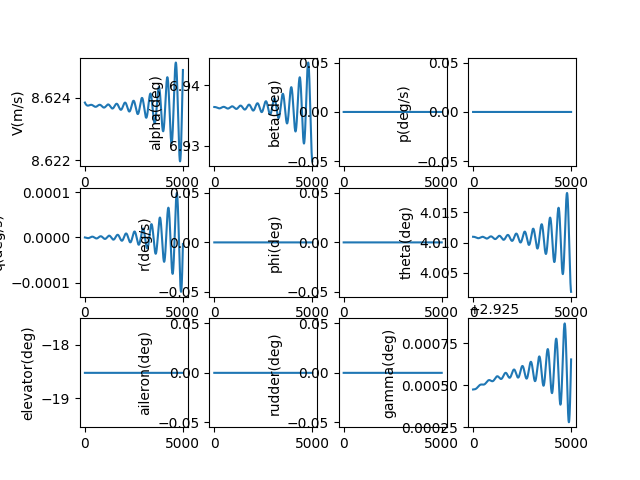

Source data for this figure (header and first rows):
, V(m/s), alpha(deg), beta(deg), p(deg/s), q(deg/s), r(deg/s), phi(deg), theta(deg), elevator(deg), aileron(deg), rudder(deg), gamma(deg), pb, qc, rb, CD_act, CL_act, Cm_act, CY_act, Cr_act, Cn_act
1.0, 8.624, 6.936, 0.0, 0.0, -2.400277039076793e-09, 0.0, 0.0, 4.011, -18.52, 0.0, 0.0, 2.925, 0.0, -9.5884823374201e-09, 0.0, 0.08076, -0.009825, 0.2625, 0.0, 0.0, 0.0
2.0, 8.624, 6.936, 0.0, 0.0, -5.137738638243211e-09, 0.0, 0.0, 4.011, -18.52, 0.0, 0.0, 2.925, 0.0, -2.0523932765329973e-08, 0.0, 0.08076, -0.009825, 0.2625, 0.0, 0.0, 0.0
3.0, 8.624, 6.936, 0.0, 0.0, -8.208110442081707e-09, 0.0, 0.0, 4.011, -18.52, 0.0, 0.0, 2.925, 0.0, -3.2789276971377376e-08, 0.0, 0.08076, -0.009825, 0.2625, 0.0, 0.0, 0.0
4.0, 8.624, 6.936, 0.0, 0.0, -1.1607095146989283e-08, 0.0, 0.0, 4.011, -18.52, 0.0, 0.0, 2.925, 0.0, -4.636734894665406e-08, 0.0, 0.08076, -0.009825, 0.2625, 0.0, 0.0, 0.0
5.0, 8.624, 6.936, 0.0, 0.0, -1.533037264771506e-08, 0.0, 0.0, 4.011, -18.52, 0.0, 0.0, 2.925, 0.0, -6.124089157148109e-08, 0.0, 0.08076, -0.009825, 0.2625, 0.0, 0.0, 0.0
6.0, 8.624, 6.936, 0.0, 0.0, -1.937360019756362e-08, 0.0, 0.0, 4.011, -18.52, 0.0, 0.0, 2.925, 0.0, -7.739255725577701e-08, 0.0, 0.08076, -0.009825, 0.2625, 0.0, 0.0, 0.0
7.0, 8.624, 6.936, 0.0, 0.0, -2.3732412585614273e-08, 0.0, 0.0, 4.011, -18.52, 0.0, 0.0, 2.925, 0.0, -9.48049086473925e-08, 0.0, 0.08076, -0.009825, 0.2625, 0.0, 0.0, 0.0
8.0, 8.624, 6.936, 0.0, 0.0, -2.840242232415007e-08, 0.0, 0.0, 4.011, -18.52, 0.0, 0.0, 2.925, 0.0, -1.1346041938122253e-07, 0.0, 0.08076, -0.009825, 0.2625, 0.0, 0.0, 0.0
9.0, 8.624, 6.936, 0.0, 0.0, -3.3379219853540944e-08, 0.0, 0.0, 4.011, -18.52, 0.0, 0.0, 2.925, 0.0, -1.3334147489803635e-07, 0.0, 0.08076, -0.009825, 0.2625, 0.0, 0.0, 0.0
10.0, 8.624, 6.936, 0.0, 0.0, -3.865837375942906e-08, 0.0, 0.0, 4.011, -18.52, 0.0, 0.0, 2.925, 0.0, -1.544303733124441e-07, 0.0, 0.08076, -0.009825, 0.2625, 0.0, 0.0, 0.0
11.0, 8.624, 6.936, 0.0, 0.0, -4.423543100577307e-08, 0.0, 0.0, 4.011, -18.52, 0.0, 0.0, 2.925, 0.0, -1.767093263442095e-07, 0.0, 0.08076, -0.009825, 0.2625, 0.0, 0.0, 0.0
12.0, 8.624, 6.936, 0.0, 0.0, -5.010591717863875e-08, 0.0, 0.0, 4.011, -18.52, 0.0, 0.0, 2.925, 0.0, -2.0016046029248475e-07, 0.0, 0.08076, -0.009825, 0.2625, 0.0, 0.0, 0.0
13.0, 8.624, 6.936, 0.0, 0.0, -5.626533674755368e-08, 0.0, 0.0, 4.011, -18.52, 0.0, 0.0, 2.925, 0.0, -2.247658170802035e-07, 0.0, 0.08076, -0.009825, 0.2625, 0.0, 0.0, 0.0
14.0, 8.624, 6.936, 0.0, 0.0, -6.270917333696051e-08, 0.0, 0.0, 4.011, -18.52, 0.0, 0.0, 2.925, 0.0, -2.5050735533880876e-07, 0.0, 0.08076, -0.009825, 0.2625, 0.0, 0.0, 0.0
15.0, 8.624, 6.936, 0.0, 0.0, -6.943289001199839e-08, 0.0, 0.0, 4.011, -18.52, 0.0, 0.0, 2.925, 0.0, -2.773669515502129e-07, 0.0, 0.08076, -0.009825, 0.2625, 0.0, 0.0, 0.0
16.0, 8.624, 6.936, 0.0, 0.0, -7.643192957963433e-08, 0.0, 0.0, 4.011, -18.52, 0.0, 0.0, 2.925, 0.0, -3.0532640125007146e-07, 0.0, 0.08076, -0.009825, 0.2625, 0.0, 0.0, 0.0
17.0, 8.624, 6.936, 0.0, 0.0, -8.37017148989999e-08, 0.0, 0.0, 4.011, -18.52, 0.0, 0.0, 2.925, 0.0, -3.34367420267824e-07, 0.0, 0.08076, -0.009825, 0.2625, 0.0, 0.0, 0.0
18.0, 8.624, 6.936, 0.0, 0.0, -9.123764920804774e-08, 0.0, 0.0, 4.011, -18.52, 0.0, 0.0, 2.925, 0.0, -3.6447164603192475e-07, 0.0, 0.08076, -0.009825, 0.2625, 0.0, 0.0, 0.0
19.0, 8.624, 6.936, 0.0, 0.0, -9.903511646176925e-08, 0.0, 0.0, 4.011, -18.52, 0.0, 0.0, 2.925, 0.0, -3.9562063892125154e-07, 0.0, 0.08076, -0.009825, 0.2625, 0.0, 0.0, 0.0
20.0, 8.624, 6.936, 0.0, 0.0, -1.070894816819054e-07, 0.0, 0.0, 4.011, -18.52, 0.0, 0.0, 2.925, 0.0, -4.27795883662423e-07, 0.0, 0.08076, -0.009825, 0.2625, 0.0, 0.0, 0.0
21.0, 8.624, 6.936, 0.0, 0.0, -1.1539609132103206e-07, 0.0, 0.0, 4.011, -18.52, 0.0, 0.0, 2.925, 0.0, -4.609787907845342e-07, 0.0, 0.08076, -0.009825, 0.2625, 0.0, 0.0, 0.0
22.0, 8.624, 6.936, 0.0, 0.0, -1.2395027363816445e-07, 0.0, 0.0, 4.011, -18.52, 0.0, 0.0, 2.925, 0.0, -4.951506981199037e-07, 0.0, 0.08076, -0.009825, 0.2625, 0.0, 0.0, 0.0
23.0, 8.624, 6.936, 0.0, 0.0, -1.3274733908630676e-07, 0.0, 0.0, 4.011, -18.52, 0.0, 0.0, 2.925, 0.0, -5.30292872352535e-07, 0.0, 0.08076, -0.009825, 0.2625, 0.0, 0.0, 0.0
24.0, 8.624, 6.936, 0.0, 0.0, -1.4178258071122032e-07, 0.0, 0.0, 4.011, -18.52, 0.0, 0.0, 2.925, 0.0, -5.663865106113903e-07, 0.0, 0.08076, -0.009825, 0.2625, 0.0, 0.0, 0.0
25.0, 8.624, 6.936, 0.0, 0.0, -1.5105127456477063e-07, 0.0, 0.0, 4.011, -18.52, 0.0, 0.0, 2.925, 0.0, -6.034127421218984e-07, 0.0, 0.08076, -0.009825, 0.2625, 0.0, 0.0, 0.0
26.0, 8.624, 6.936, 0.0, 0.0, -1.6054868012631746e-07, 0.0, 0.0, 4.011, -18.52, 0.0, 0.0, 2.925, 0.0, -6.413526298895914e-07, 0.0, 0.08076, -0.009825, 0.2625, 0.0, 0.0, 0.0
27.0, 8.624, 6.936, 0.0, 0.0, -1.7027004073834453e-07, 0.0, 0.0, 4.011, -18.52, 0.0, 0.0, 2.925, 0.0, -6.801871724406198e-07, 0.0, 0.08076, -0.009825, 0.2625, 0.0, 0.0, 0.0
28.0, 8.624, 6.936, 0.0, 0.0, -1.8021058405347118e-07, 0.0, 0.0, 4.011, -18.52, 0.0, 0.0, 2.925, 0.0, -7.198973056077343e-07, 0.0, 0.08076, -0.009825, 0.2625, 0.0, 0.0, 0.0
29.0, 8.624, 6.936, 0.0, 0.0, -1.9036552248955432e-07, 0.0, 0.0, 4.011, -18.52, 0.0, 0.0, 2.925, 0.0, -7.604639043485836e-07, 0.0, 0.08076, -0.009825, 0.2625, 0.0, 0.0, 0.0
30.0, 8.624, 6.936, 0.0, 0.0, -2.0073005369944066e-07, 0.0, 0.0, 4.011, -18.52, 0.0, 0.0, 2.925, 0.0, -8.01867784622533e-07, 0.0, 0.08076, -0.009825, 0.2625, 0.0, 0.0, 0.0
31.0, 8.624, 6.936, 0.0, 0.0, -2.1129936105004517e-07, 0.0, 0.0, 4.011, -18.52, 0.0, 0.0, 2.925, 0.0, -8.440897053047375e-07, 0.0, 0.08076, -0.009825, 0.2625, 0.0, 0.0, 0.0
32.0, 8.624, 6.936, 0.0, 0.0, -2.2206861411155946e-07, 0.0, 0.0, 4.011, -18.52, 0.0, 0.0, 2.925, 0.0, -8.871103701406789e-07, 0.0, 0.08076, -0.009825, 0.2625, 0.0, 0.0, 0.0
33.0, 8.624, 6.936, 0.0, 0.0, -2.3303296915912796e-07, 0.0, 0.0, 4.011, -18.52, 0.0, 0.0, 2.925, 0.0, -9.309104297505064e-07, 0.0, 0.08076, -0.009825, 0.2625, 0.0, 0.0, 0.0
34.0, 8.624, 6.936, 0.0, 0.0, -2.4418756968139464e-07, 0.0, 0.0, 4.011, -18.52, 0.0, 0.0, 2.925, 0.0, -9.754704836608212e-07, 0.0, 0.08076, -0.009825, 0.2625, 0.0, 0.0, 0.0
35.0, 8.624, 6.936, 0.0, 0.0, -2.555275469017092e-07, 0.0, 0.0, 4.011, -18.52, 0.0, 0.0, 2.925, 0.0, -1.0207710823870328e-06, 0.0, 0.08076, -0.009825, 0.2625, 0.0, 0.0, 0.0
36.0, 8.624, 6.936, 0.0, 0.0, -2.6704802031060123e-07, 0.0, 0.0, 4.011, -18.52, 0.0, 0.0, 2.925, 0.0, -1.066792729560723e-06, 0.0, 0.08076, -0.009825, 0.2625, 0.0, 0.0, 0.0
37.0, 8.624, 6.936, 0.0, 0.0, -2.7874409820583886e-07, 0.0, 0.0, 4.011, -18.52, 0.0, 0.0, 2.925, 0.0, -1.1135158840873084e-06, 0.0, 0.08076, -0.009825, 0.2625, 0.0, 0.0, 0.0
38.0, 8.624, 6.936, 0.0, 0.0, -2.906108782400642e-07, 0.0, 0.0, 4.011, -18.52, 0.0, 0.0, 2.925, 0.0, -1.160920962333971e-06, 0.0, 0.08076, -0.009825, 0.2625, 0.0, 0.0, 0.0
39.0, 8.624, 6.936, 0.0, 0.0, -3.0264344798339776e-07, 0.0, 0.0, 4.011, -18.52, 0.0, 0.0, 2.925, 0.0, -1.2089883403773797e-06, 0.0, 0.08076, -0.009825, 0.2625, 0.0, 0.0, 0.0
40.0, 8.624, 6.936, 0.0, 0.0, -3.14836885491615e-07, 0.0, 0.0, 4.011, -18.52, 0.0, 0.0, 2.925, 0.0, -1.2576983562736757e-06, 0.0, 0.08076, -0.009825, 0.2625, 0.0, 0.0, 0.0
41.0, 8.624, 6.936, 0.0, 0.0, -3.271862598834001e-07, 0.0, 0.0, 4.011, -18.52, 0.0, 0.0, 2.925, 0.0, -1.3070313123647131e-06, 0.0, 0.08076, -0.009825, 0.2625, 0.0, 0.0, 0.0
42.0, 8.624, 6.936, 0.0, 0.0, -3.396866319281347e-07, 0.0, 0.0, 4.011, -18.52, 0.0, 0.0, 2.925, 0.0, -1.3569674776263874e-06, 0.0, 0.08076, -0.009825, 0.2625, 0.0, 0.0, 0.0
43.0, 8.624, 6.936, 0.0, 0.0, -3.523330546405492e-07, 0.0, 0.0, 4.011, -18.52, 0.0, 0.0, 2.925, 0.0, -1.4074870900443731e-06, 0.0, 0.08076, -0.009825, 0.2625, 0.0, 0.0, 0.0
44.0, 8.624, 6.936, 0.0, 0.0, -3.651205738839373e-07, 0.0, 0.0, 4.011, -18.52, 0.0, 0.0, 2.925, 0.0, -1.4585703590240742e-06, 0.0, 0.08076, -0.009825, 0.2625, 0.0, 0.0, 0.0
45.0, 8.624, 6.936, 0.0, 0.0, -3.780442289858482e-07, 0.0, 0.0, 4.011, -18.52, 0.0, 0.0, 2.925, 0.0, -1.5101974678504115e-06, 0.0, 0.08076, -0.009825, 0.2625, 0.0, 0.0, 0.0
46.0, 8.624, 6.936, 0.0, 0.0, -3.910990533559278e-07, 0.0, 0.0, 4.011, -18.52, 0.0, 0.0, 2.925, 0.0, -1.562348576156203e-06, 0.0, 0.08076, -0.009825, 0.2625, 0.0, 0.0, 0.0
47.0, 8.624, 6.936, 0.0, 0.0, -4.0428007511495537e-07, 0.0, 0.0, 4.011, -18.52, 0.0, 0.0, 2.925, 0.0, -1.615003822435257e-06, 0.0, 0.08076, -0.009825, 0.2625, 0.0, 0.0, 0.0
48.0, 8.624, 6.936, 0.0, 0.0, -4.17582317730734e-07, 0.0, 0.0, 4.011, -18.52, 0.0, 0.0, 2.925, 0.0, -1.6681433265828548e-06, 0.0, 0.08076, -0.009825, 0.2625, 0.0, 0.0, 0.0
49.0, 8.624, 6.936, 0.0, 0.0, -4.3100080066354875e-07, 0.0, 0.0, 4.011, -18.52, 0.0, 0.0, 2.925, 0.0, -1.721747192474442e-06, 0.0, 0.08076, -0.009825, 0.2625, 0.0, 0.0, 0.0
50.0, 8.624, 6.936, 0.0, 0.0, -4.445305400153406e-07, 0.0, 0.0, 4.011, -18.52, 0.0, 0.0, 2.925, 0.0, -1.7757955105591743e-06, 0.0, 0.08076, -0.009825, 0.2625, 0.0, 0.0, 0.0
51.0, 8.624, 6.936, 0.0, 0.0, -4.581665491901388e-07, 0.0, 0.0, 4.011, -18.52, 0.0, 0.0, 2.925, 0.0, -1.830268360498429e-06, 0.0, 0.08076, -0.009825, 0.2625, 0.0, 0.0, 0.0
52.0, 8.624, 6.936, 0.0, 0.0, -4.7190383955706e-07, 0.0, 0.0, 4.011, -18.52, 0.0, 0.0, 2.925, 0.0, -1.885145813814574e-06, 0.0, 0.08076, -0.009825, 0.2625, 0.0, 0.0, 0.0
53.0, 8.624, 6.936, 0.0, 0.0, -4.857374211249849e-07, 0.0, 0.0, 4.011, -18.52, 0.0, 0.0, 2.925, 0.0, -1.940407936586384e-06, 0.0, 0.08076, -0.009825, 0.2625, 0.0, 0.0, 0.0
54.0, 8.624, 6.936, 0.0, 0.0, -4.996623032195212e-07, 0.0, 0.0, 4.011, -18.52, 0.0, 0.0, 2.925, 0.0, -1.996034792153593e-06, 0.0, 0.08076, -0.009825, 0.2625, 0.0, 0.0, 0.0
55.0, 8.624, 6.936, 0.0, 0.0, -5.136734951689402e-07, 0.0, 0.0, 4.011, -18.52, 0.0, 0.0, 2.925, 0.0, -2.052006443857287e-06, 0.0, 0.08076, -0.009825, 0.2625, 0.0, 0.0, 0.0
56.0, 8.624, 6.936, 0.0, 0.0, -5.277660069958573e-07, 0.0, 0.0, 4.011, -18.52, 0.0, 0.0, 2.925, 0.0, -2.1083029578032484e-06, 0.0, 0.08076, -0.009825, 0.2625, 0.0, 0.0, 0.0
57.0, 8.624, 6.936, 0.0, 0.0, -5.419348501136443e-07, 0.0, 0.0, 4.011, -18.52, 0.0, 0.0, 2.925, 0.0, -2.1649044056442046e-06, 0.0, 0.08076, -0.009825, 0.2625, 0.0, 0.0, 0.0
58.0, 8.624, 6.936, 0.0, 0.0, -5.561750380298801e-07, 0.0, 0.0, 4.011, -18.52, 0.0, 0.0, 2.925, 0.0, -2.221790867390182e-06, 0.0, 0.08076, -0.009825, 0.2625, 0.0, 0.0, 0.0
59.0, 8.624, 6.936, 0.0, 0.0, -5.704815870563067e-07, 0.0, 0.0, 4.011, -18.52, 0.0, 0.0, 2.925, 0.0, -2.278942434244861e-06, 0.0, 0.08076, -0.009825, 0.2625, 0.0, 0.0, 0.0
60.0, 8.624, 6.936, 0.0, 0.0, -5.848495170209687e-07, 0.0, 0.0, 4.011, -18.52, 0.0, 0.0, 2.925, 0.0, -2.336339211450643e-06, 0.0, 0.08076, -0.009825, 0.2625, 0.0, 0.0, 0.0
... 4,940 more rows
